Run: headless pygame with SDL's dummy video driver; simulated clock (each Clock.tick advances the game by its frame time, no real sleeping); random seed 0; keys injected as events and as key.get_pressed() state; no mouse input.
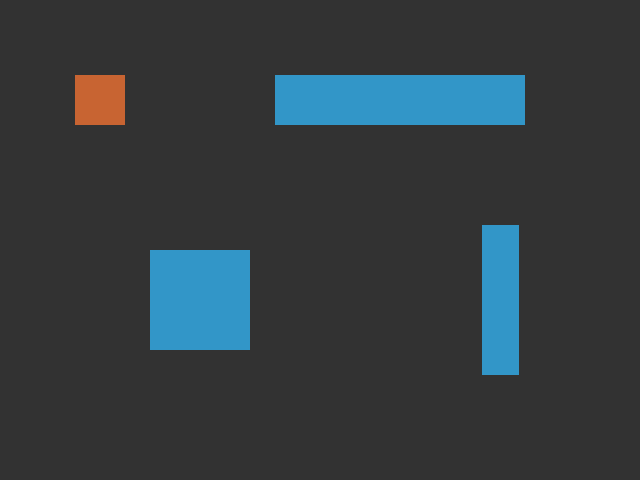
Frame 1 of 4 · flips 1–60 · no input
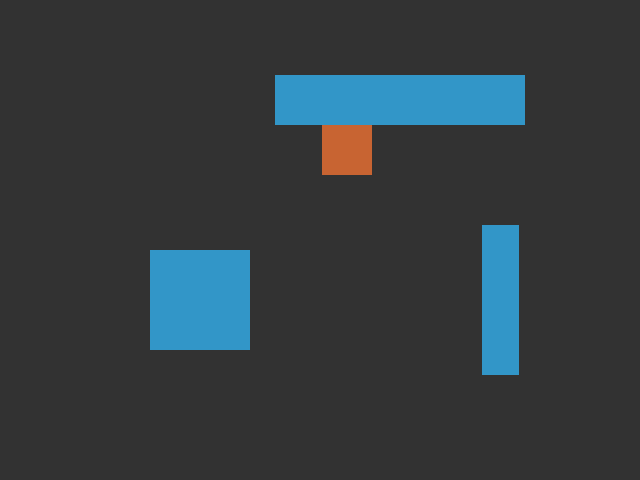
Frame 2 of 4 · flips 61–180 · tapped SPACE, RETURN · held RIGHT (→), D
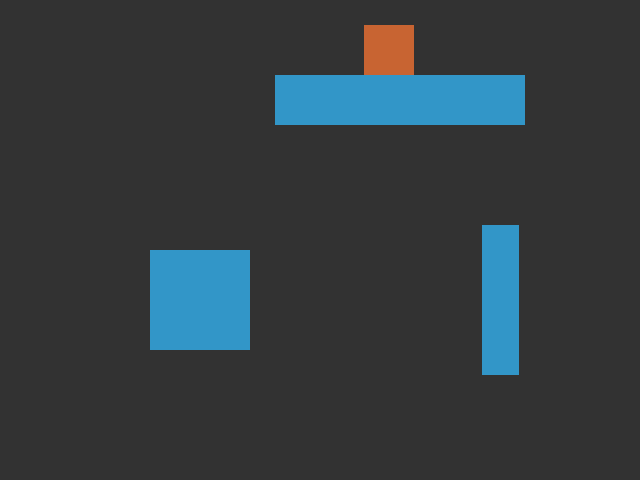
Frame 3 of 4 · flips 181–300 · held DOWN (↓), S
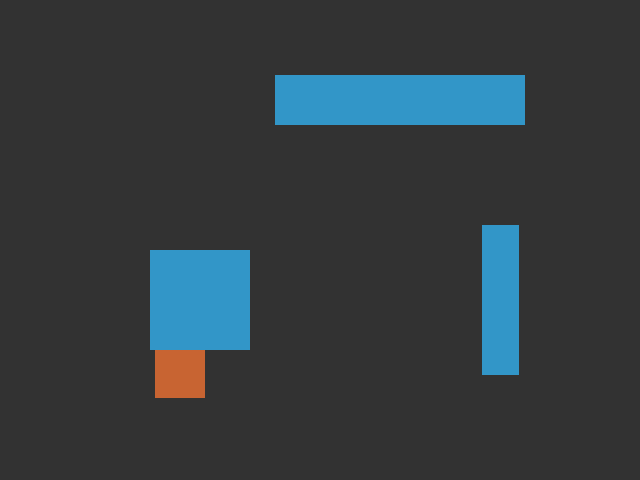
Frame 4 of 4 · flips 301–420 · held LEFT (←), A, UP (↑), W

The pygame program that drew these frames:

import pygame
pygame.init()

FPS = 60
BACKGROUND = (50, 50, 50)
FOREGROUND = (200, 100, 50)
ALTCOLOR = (50, 150, 200)
FRICTION = -0.12
ACCELERATION_RATE = 0.5
BLOCK_SIZE = 50

screen = pygame.display.set_mode((640, 480), pygame.NOFRAME)
window = screen.get_rect()
clock = pygame.time.Clock()
all_sprites = pygame.sprite.Group()
obstacles = pygame.sprite.Group()

class Block(pygame.sprite.Sprite):
    def __init__(self, x, y, width, height, color):
        super().__init__()
        self.image = pygame.Surface((width, height))
        self.image.fill(color)
        self.rect = self.image.get_rect(center=(x,y))
        self.mask = pygame.mask.from_surface(self.image)


class Player(Block):
    def __init__(self, x, y, width, height, color):
        super().__init__(x, y, width, height, color)
        self.position = pygame.Vector2(*self.rect.center)
        self.velocity = pygame.Vector2(0,0)
        self.acceleration = pygame.Vector2(0,0)

    def update(self):
        self.acceleration = pygame.Vector2(0, 0)
        
        keys = pygame.key.get_pressed()
        if keys[pygame.K_LEFT]:
            self.acceleration.x = -ACCELERATION_RATE
        if keys[pygame.K_RIGHT]:
            self.acceleration.x = ACCELERATION_RATE
        if keys[pygame.K_UP]:
            self.acceleration.y = -ACCELERATION_RATE
        if keys[pygame.K_DOWN]:
            self.acceleration.y = ACCELERATION_RATE

        self.acceleration.x += self.velocity.x * FRICTION
        self.acceleration.y += self.velocity.y * FRICTION
        self.velocity += self.acceleration
        self.position += self.velocity + 0.5 * self.acceleration

        self.check_for_collisions()
        self.loop()
        self.rect.center = self.position

    def loop(self):
        offset = BLOCK_SIZE*0.5
        if self.position.x < -offset:
            self.position.x = window.width + offset
        if self.position.x > window.width + offset:
            self.position.x = -offset

        if self.position.y < -offset:
            self.position.y = window.height + offset
        if self.position.y > window.height + offset:
            self.position.y = -offset

    def check_for_collisions(self):
        hits = pygame.sprite.spritecollide(self, obstacles, False)
        if hits:
            contact_point = pygame.sprite.collide_mask(self, hits[0])
            if contact_point[0] > 0:
                self.position.x -= 2
            else:
                self.position.x += 2
            self.velocity.x = 0

            if contact_point[1] > 0:
                self.position.y -= 2
            else:
                self.position.y += 2
            self.velocity.y = 0


player1 = Player(100, 100, BLOCK_SIZE, BLOCK_SIZE, FOREGROUND)
player1.add(all_sprites)

block1 = Block(200, 300, BLOCK_SIZE*2, BLOCK_SIZE*2, ALTCOLOR)
block1.add(all_sprites, obstacles)

block2 = Block(500, 300, BLOCK_SIZE*0.75, BLOCK_SIZE*3, ALTCOLOR)
block2.add(all_sprites, obstacles)

block3 = Block(400, 100, BLOCK_SIZE*5, BLOCK_SIZE, ALTCOLOR)
block3.add(all_sprites, obstacles)

while True:
    for event in pygame.event.get():
        if event.type == pygame.QUIT or event.type == pygame.KEYDOWN and event.key == pygame.K_ESCAPE:
            pygame.quit()
            quit()

    all_sprites.update()
    screen.fill(BACKGROUND)
    all_sprites.draw(screen)
    pygame.display.update()
    clock.tick(FPS)
